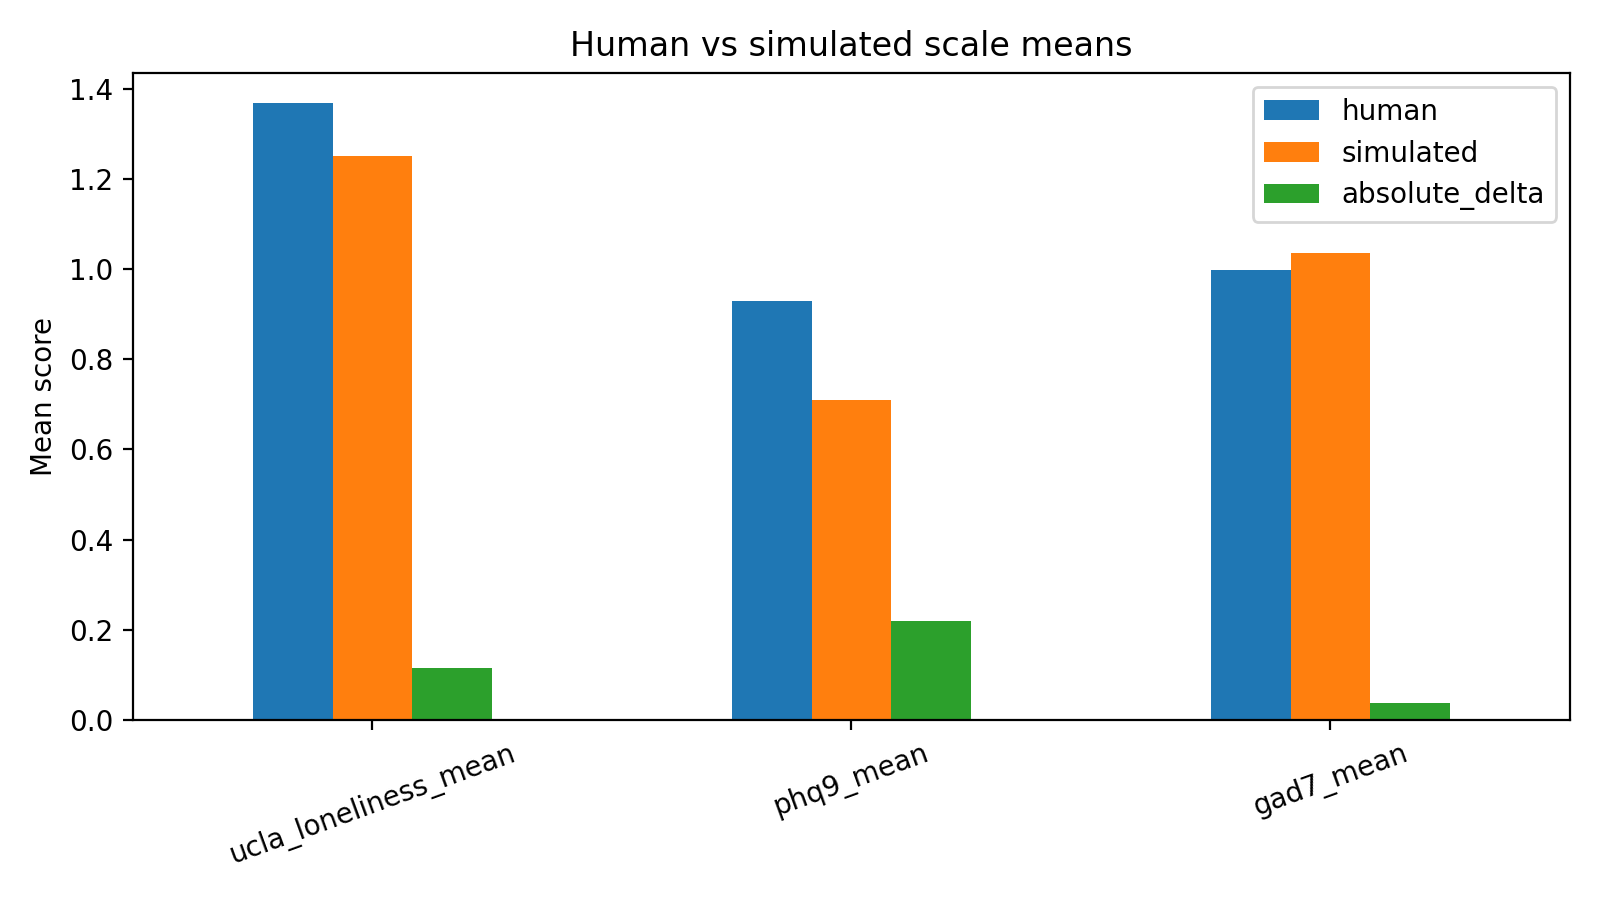

The file beside this chart, header and first rows:
scale, human, simulated, absolute_delta
ucla_loneliness_mean, 1.367, 1.252, 0.1156
phq9_mean, 0.9292, 0.7097, 0.2194
gad7_mean, 0.9982, 1.036, 0.0375
